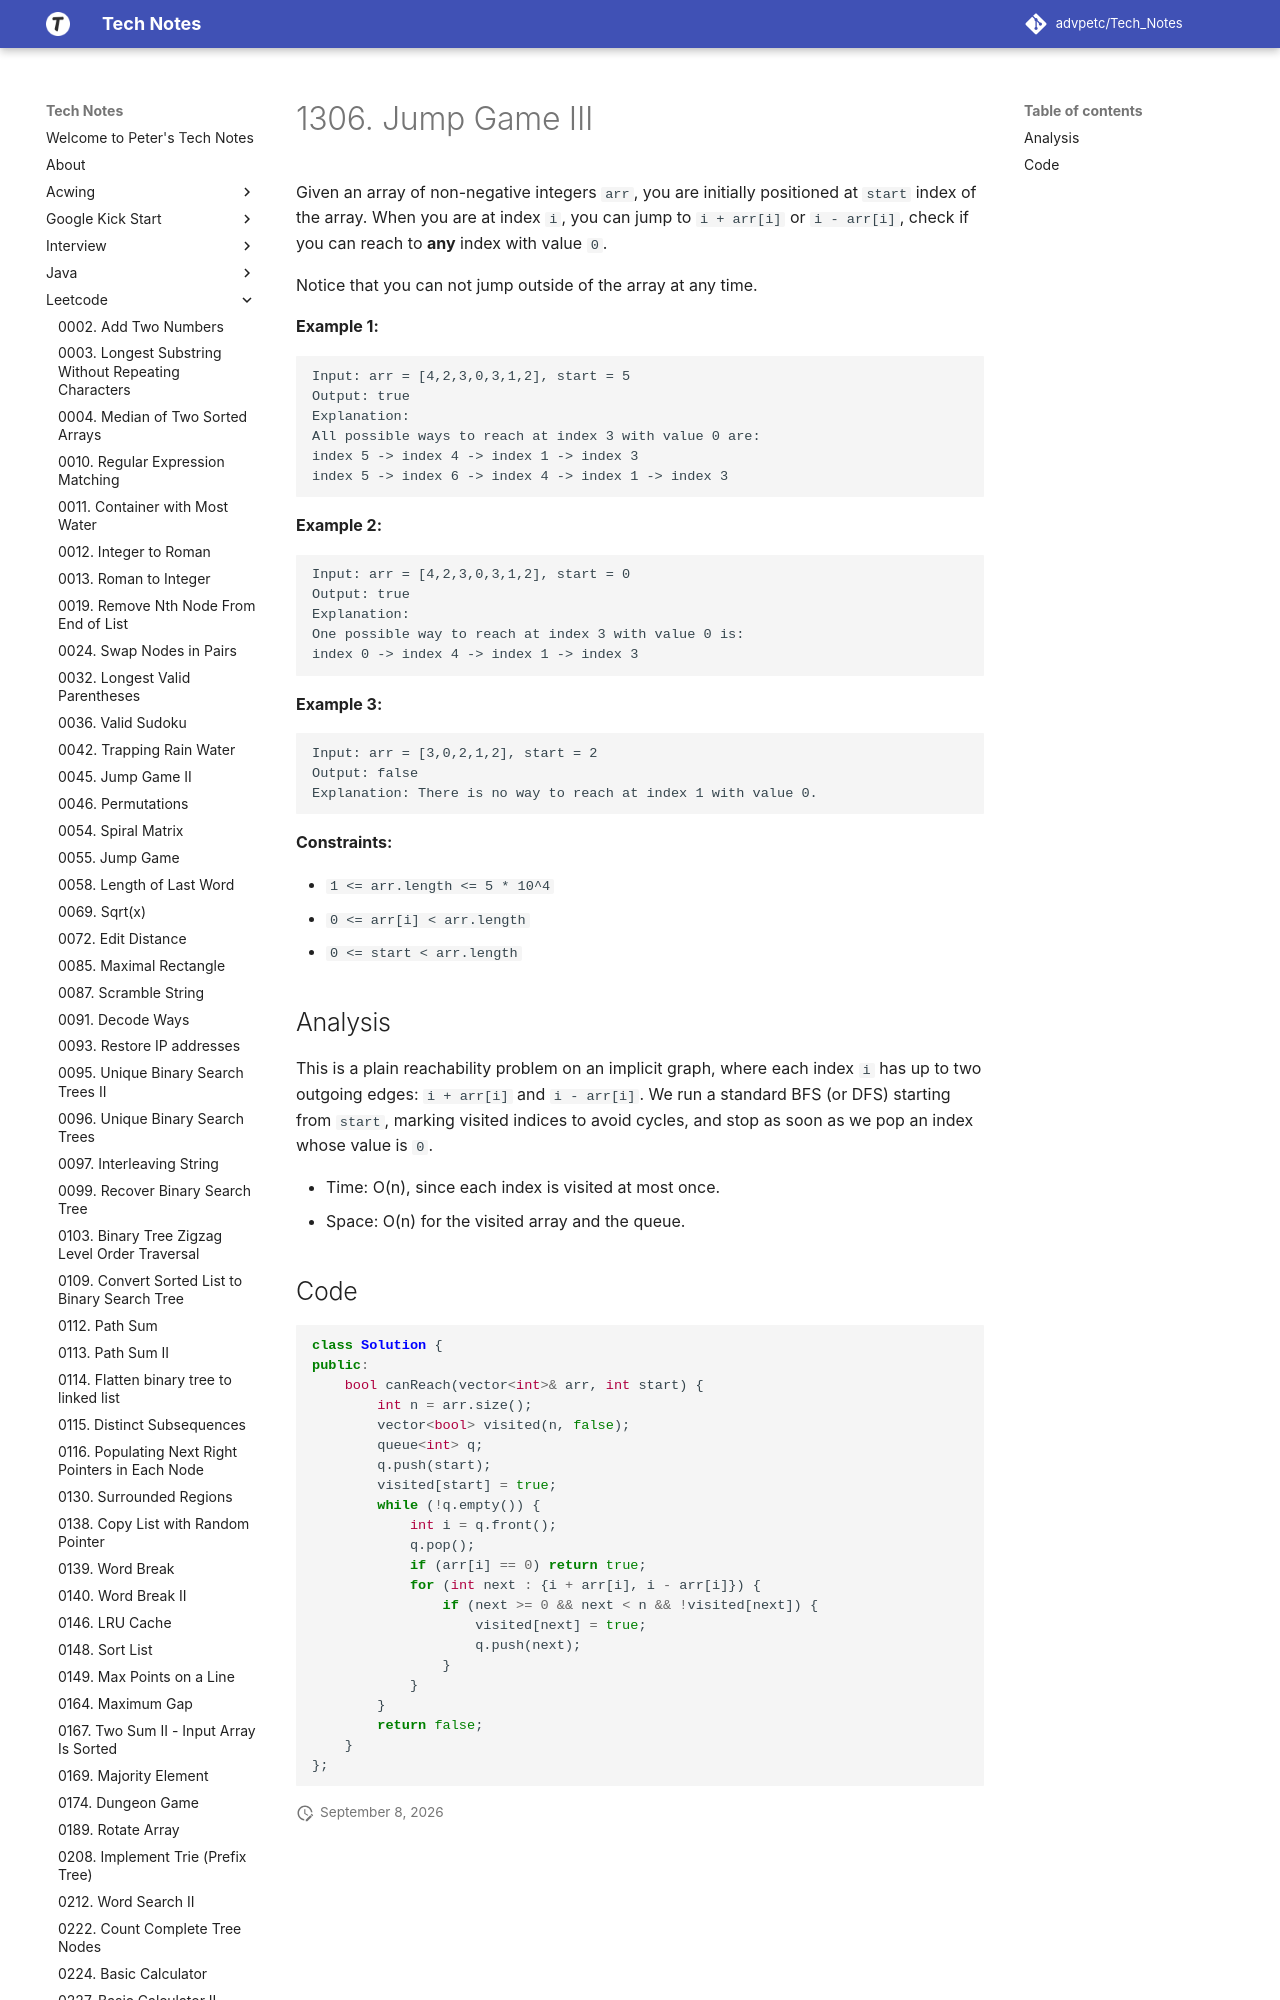

repository: advpetc/tech_notes · page: Leetcode/1306-Jump-Game-III/index.html · generator: mkdocs

# 1306. Jump Game III

Given an array of non-negative integers `arr`, you are initially positioned at `start` index of the array. When you are at index `i`, you can jump to `i + arr[i]` or `i - arr[i]`, check if you can reach to **any** index with value `0`.

Notice that you can not jump outside of the array at any time.

 

**Example 1:**

```
Input: arr = [4,2,3,0,3,1,2], start = 5
Output: true
Explanation: 
All possible ways to reach at index 3 with value 0 are: 
index 5 -> index 4 -> index 1 -> index 3 
index 5 -> index 6 -> index 4 -> index 1 -> index 3 
```

**Example 2:**

```
Input: arr = [4,2,3,0,3,1,2], start = 0
Output: true 
Explanation: 
One possible way to reach at index 3 with value 0 is: 
index 0 -> index 4 -> index 1 -> index 3
```

**Example 3:**
